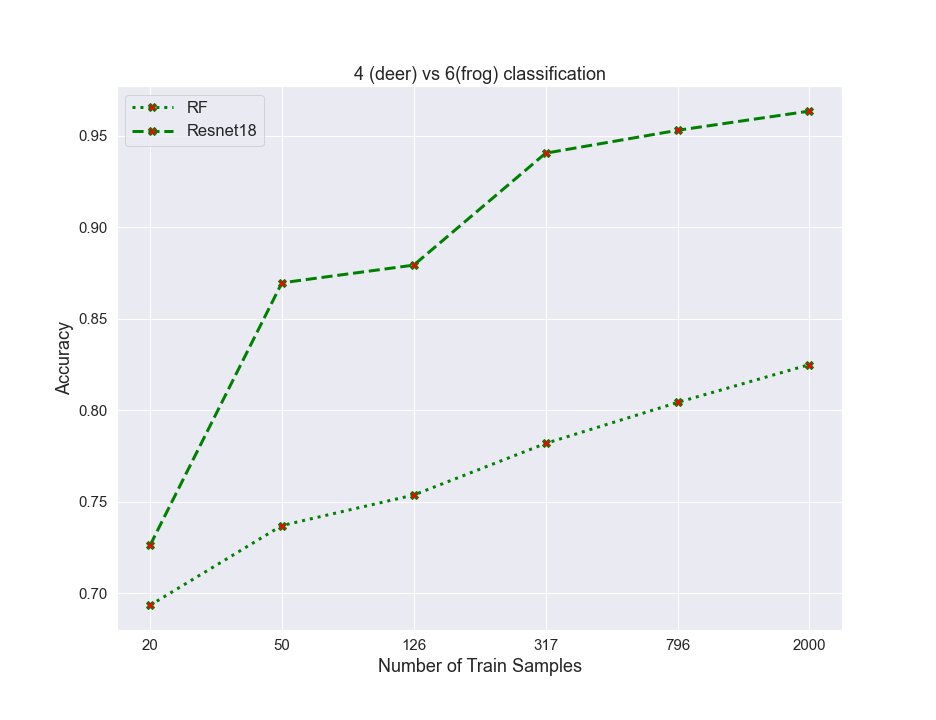

Values plotted in this chart, from the file beside it:
algos, 0, 1, 2, 3, 4, 5
RF, 0.6933, 0.7369, 0.7536, 0.7818, 0.8042, 0.8249
resnet, 0.726, 0.8696, 0.8793, 0.9405, 0.953, 0.9635
